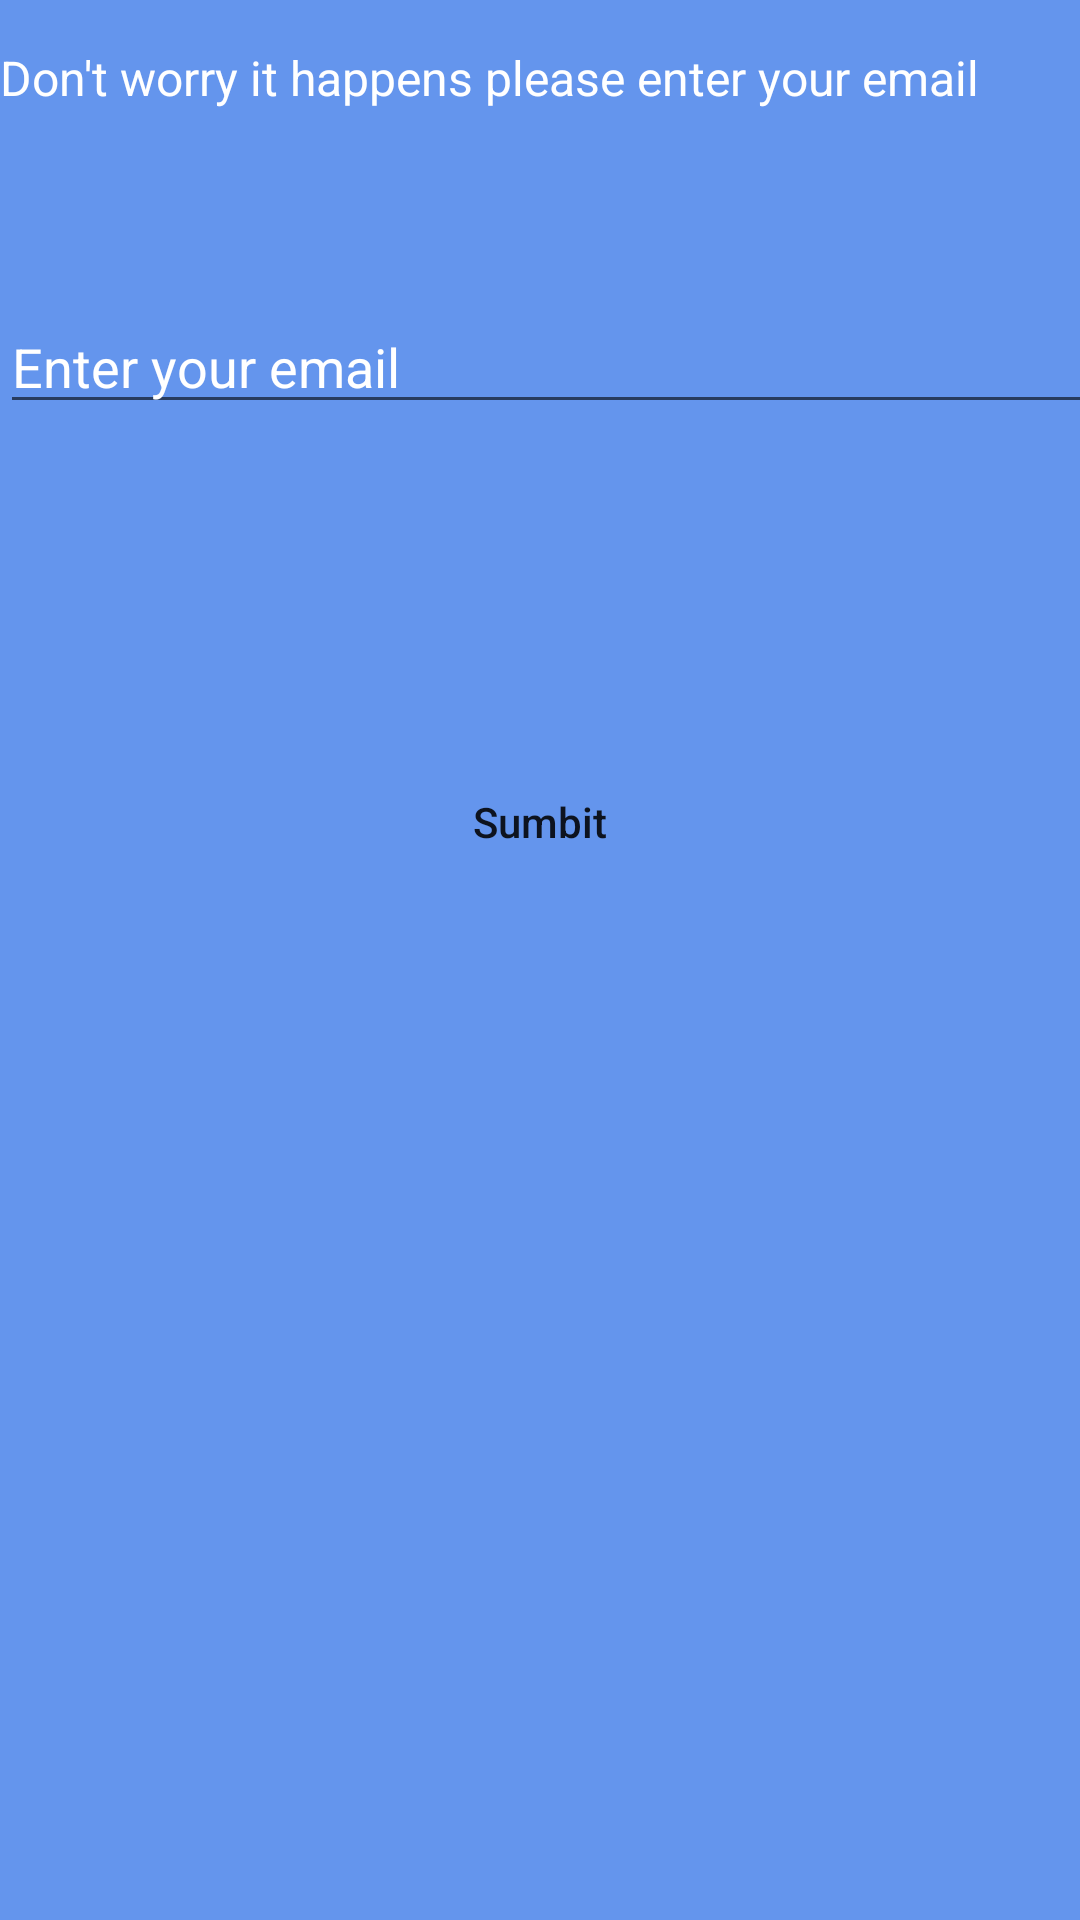

Android layout source for this screen:
<!-- AndroidManifest.xml: application theme Theme.OnlineQuiz -->
<!-- res/layout/activity_forget_pass.xml -->
<?xml version="1.0" encoding="utf-8"?>
<androidx.constraintlayout.widget.ConstraintLayout xmlns:android="http://schemas.android.com/apk/res/android"
    xmlns:app="http://schemas.android.com/apk/res-auto"
    xmlns:tools="http://schemas.android.com/tools"
    android:layout_width="match_parent"
    android:layout_height="match_parent"
    android:background="#6495ED"
    tools:context=".ForgetPass">

    <LinearLayout
        android:layout_width="match_parent"
        android:layout_height="match_parent"
        android:orientation="horizontal">
        <TextView
            android:id="@+id/text"
            android:layout_width="match_parent"
            android:layout_height="wrap_content"
            android:layout_marginTop="15dp"
            android:layout_marginRight="3dp"

            android:text="Don't worry it happens please enter your email"
            android:textColor="@color/white"
            android:textSize="16sp" />
    </LinearLayout>
    <LinearLayout
        android:layout_width="417dp"
        android:layout_height="match_parent"
        android:backgroundTint="#E2D2E4"
        android:orientation="horizontal"
        tools:ignore="MissingConstraints">

        <EditText
            android:id="@+id/editTextemail"
            android:layout_width="555dp"
            android:layout_height="wrap_content"
            android:layout_marginTop="100dp"
            android:layout_marginRight="30dp"
            android:textColor="@color/white"
            android:layout_weight="1"
            android:textColorHint="@color/white"
            android:hint="Enter your email"
            android:ems="10"
            />

    </LinearLayout>
    <LinearLayout
        android:layout_width="match_parent"
        android:layout_height="match_parent"
        android:orientation="vertical">

        <Button
            android:id="@+id/submit_btn"
            android:layout_width="match_parent"
            android:layout_height="wrap_content"
            android:layout_marginLeft="5dp"
            android:layout_marginTop="250dp"
            android:layout_marginRight="5dp"

            android:textAllCaps="false"
            android:backgroundTint="#512759"
            android:background="@drawable/rounded_button"
            android:text="Sumbit" />
    </LinearLayout>
</androidx.constraintlayout.widget.ConstraintLayout>
<!-- resources referenced by this layout -->
<resources>
  <color name="white">#FFFFFFFF</color>
  <style name="Theme.OnlineQuiz" parent="Theme.MaterialComponents.DayNight.NoActionBar">
          
          <item name="colorPrimary">@color/purple_500</item>
          <item name="colorPrimaryVariant">@color/purple_700</item>
          <item name="colorOnPrimary">@color/white</item>
          
          <item name="colorSecondary">@color/teal_200</item>
          <item name="colorSecondaryVariant">@color/teal_700</item>
          <item name="colorOnSecondary">@color/black</item>
          
          <item name="android:statusBarColor">?attr/colorPrimaryVariant</item>
          
      </style>
  <color name="purple_500">#FF6200EE</color>
  <color name="purple_700">#FF3700B3</color>
  <color name="teal_200">#FF03DAC5</color>
  <color name="teal_700">#FF018786</color>
  <color name="black">#FF000000</color>
</resources>
